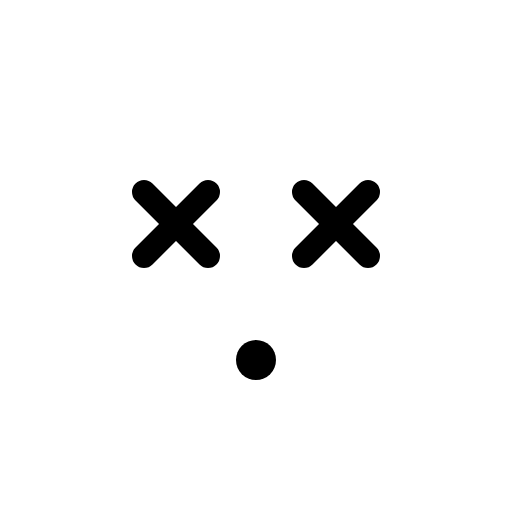
t = 0.00 s
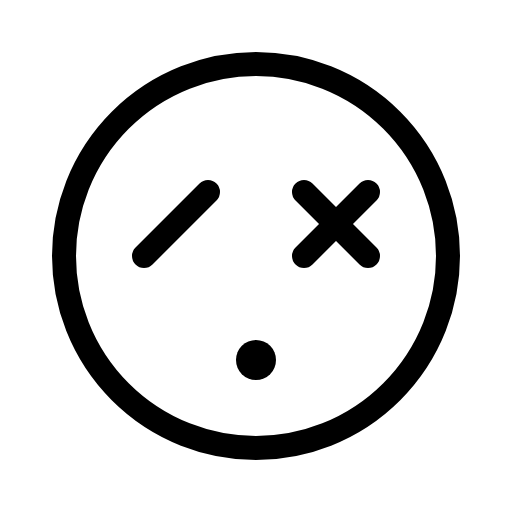
t = 1.20 s
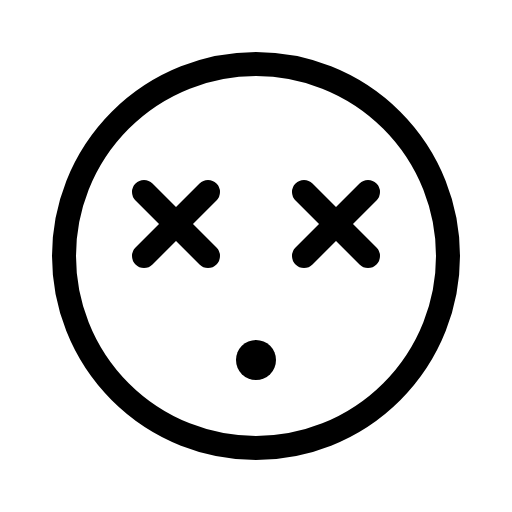
t = 1.58 s
t = 1.95 s: frame unchanged from t = 1.58 s, image omitted
t = 2.33 s: frame unchanged from t = 1.58 s, image omitted

The animated SVG that drew these frames (rendered in a browser with its animation timeline set to each time). Animation: 1 CSS @keyframes rule; one cycle of 2.70 s, repeats indefinitely.

<svg xmlns="http://www.w3.org/2000/svg" viewBox="0 0 256 256">
  <style>
    .draw-line {
      stroke-dasharray: 2000;
      stroke-dashoffset: 0;
    }
    svg:hover .draw-line {
      animation: phosphor-draw-in 1.5s ease-in-out infinite alternate;
    }
    @keyframes phosphor-draw-in {
      0%   { stroke-dashoffset: 2000; }
      100% { stroke-dashoffset: 0; }
    }
  </style><rect width="256" height="256" fill="none"/><circle cx="128" cy="128" r="96" fill="none" stroke="currentColor" stroke-linecap="round" stroke-linejoin="round" stroke-width="12" class="draw-line" pathLength="1" style="animation-delay: 0s"/><line x1="184" y1="96" x2="152" y2="128" fill="none" stroke="currentColor" stroke-linecap="round" stroke-linejoin="round" stroke-width="12" class="draw-line" pathLength="1" style="animation-delay: 0.3s"/><line x1="184" y1="128" x2="152" y2="96" fill="none" stroke="currentColor" stroke-linecap="round" stroke-linejoin="round" stroke-width="12" class="draw-line" pathLength="1" style="animation-delay: 0.6s"/><line x1="104" y1="96" x2="72" y2="128" fill="none" stroke="currentColor" stroke-linecap="round" stroke-linejoin="round" stroke-width="12" class="draw-line" pathLength="1" style="animation-delay: 0.9s"/><line x1="104" y1="128" x2="72" y2="96" fill="none" stroke="currentColor" stroke-linecap="round" stroke-linejoin="round" stroke-width="12" class="draw-line" pathLength="1" style="animation-delay: 1.2s"/><circle cx="128" cy="180" r="10"/></svg>
